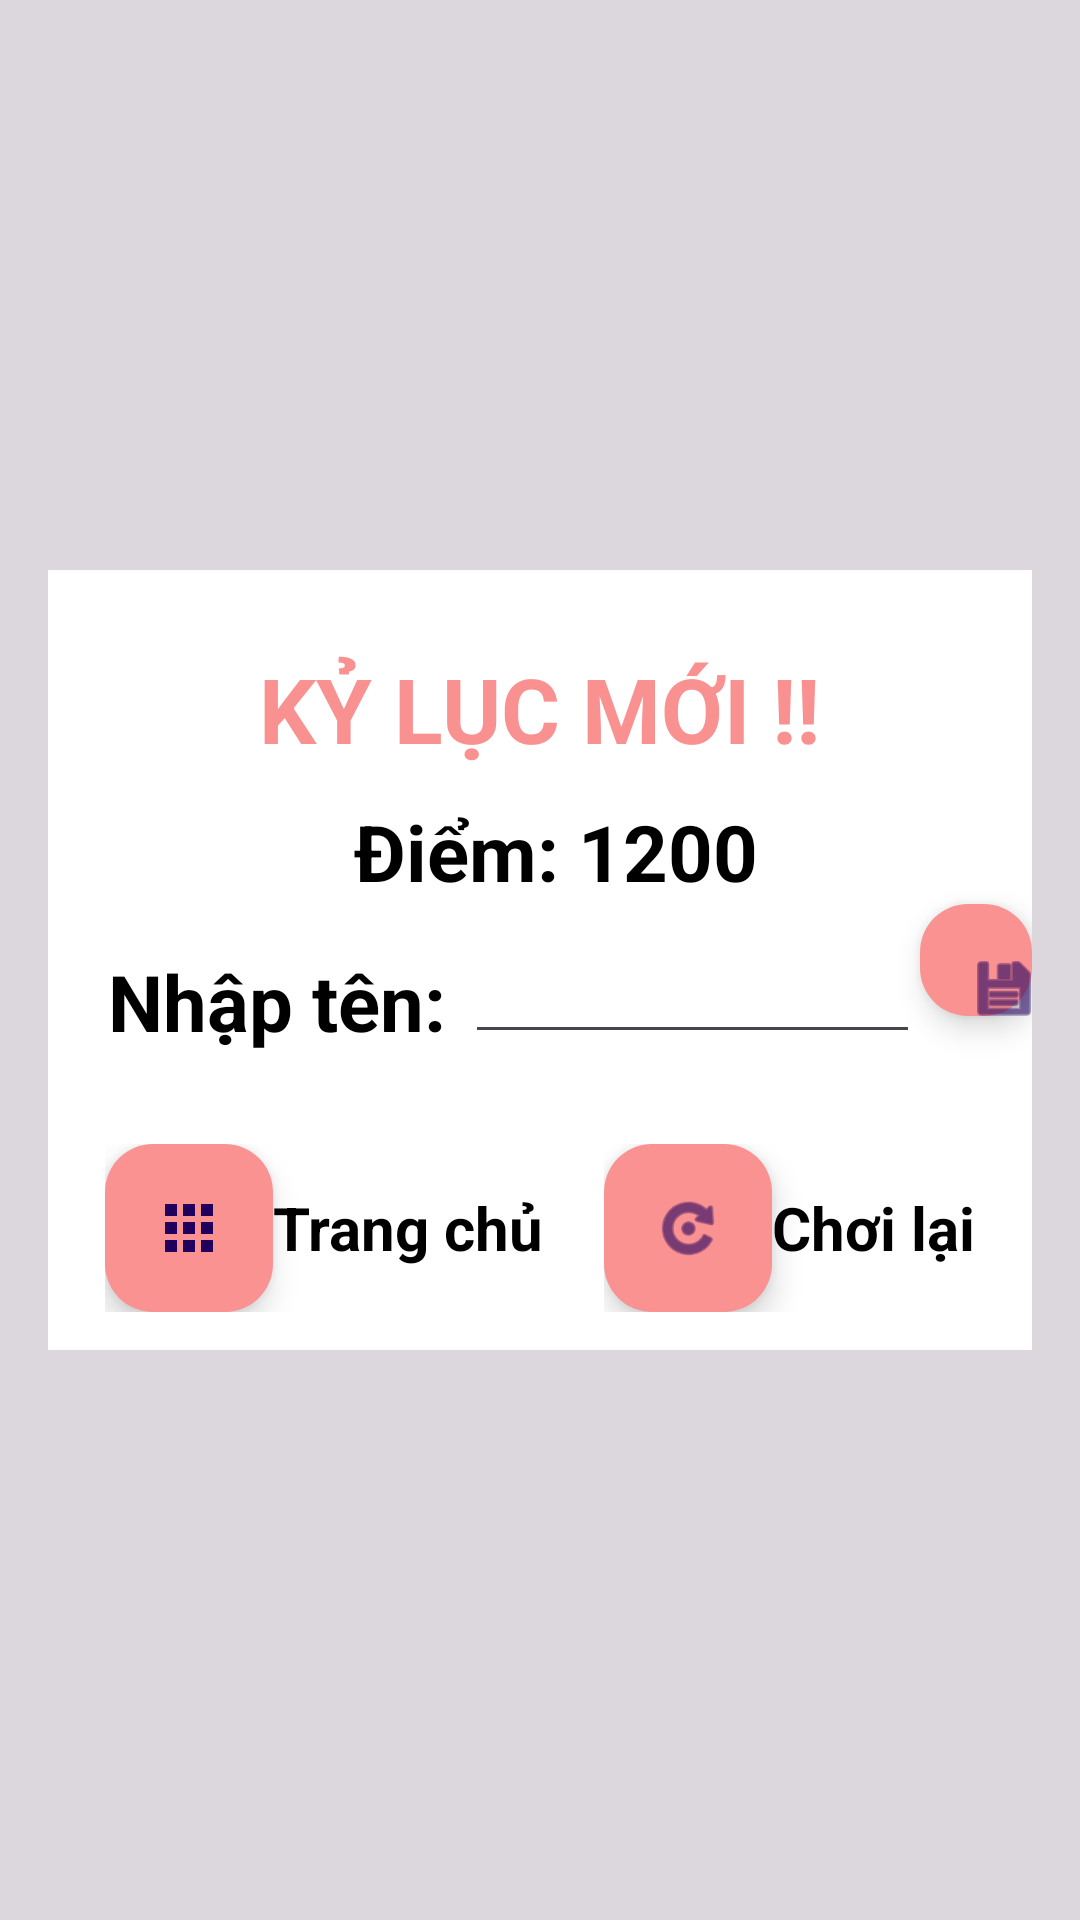

Android layout source for this screen:
<!-- AndroidManifest.xml: application theme Theme.MyMemoryGame_android -->
<!-- res/layout/activity_good_scores.xml -->
<?xml version="1.0" encoding="utf-8"?>
<RelativeLayout xmlns:android="http://schemas.android.com/apk/res/android"
    xmlns:app="http://schemas.android.com/apk/res-auto"
    xmlns:tools="http://schemas.android.com/tools"
    android:layout_width="match_parent"
    android:layout_height="match_parent"
    android:id="@+id/layoutnewrecord">

    <RelativeLayout
        android:layout_width="match_parent"
        android:layout_height="match_parent"
        android:background="#2A333333"
        android:orientation="vertical"
        android:visibility="visible">

        <RelativeLayout
            android:layout_width="match_parent"
            android:layout_height="260dp"
            android:layout_centerHorizontal="true"
            android:layout_centerVertical="true"
            android:layout_marginStart="16dp"
            android:layout_marginTop="16dp"
            android:layout_marginEnd="16dp"
            android:layout_marginBottom="16dp"
            android:background="#fff">

            <TextView
                android:id="@+id/tv_newrecord"
                android:layout_width="wrap_content"
                android:layout_height="wrap_content"
                android:layout_centerHorizontal="true"
                android:layout_gravity="center"
                android:layout_marginTop="26dp"
                android:background="#66FFFFFF"
                android:gravity="center"
                android:paddingLeft="16dp"
                android:paddingRight="16dp"
                android:text="KỶ LỤC MỚI !!"
                android:textColor="#FA9191"
                android:textSize="30sp"
                android:textStyle="bold" />
            <TextView
                android:id="@+id/tv_labelscore"
                android:layout_width="wrap_content"
                android:layout_height="wrap_content"
                android:layout_gravity="center"
                android:layout_marginTop="10dp"
                android:layout_marginLeft="86dp"
                android:background="#66FFFFFF"
                android:gravity="center"
                android:paddingLeft="16dp"
                android:text="Điểm: "
                android:textColor="#000000"
                android:textSize="26sp"
                android:textStyle="bold"
                android:layout_below="@+id/tv_newrecord"/>
            <TextView
                android:id="@+id/tv_diemcaomoi"
                android:layout_width="wrap_content"
                android:layout_height="wrap_content"
                android:layout_centerHorizontal="true"
                android:layout_gravity="center"
                android:layout_marginTop="10dp"
                android:background="#66FFFFFF"
                android:gravity="center"
                android:text="1200"
                android:textColor="#000000"
                android:textSize="26sp"
                android:textStyle="bold"
                android:layout_below="@+id/tv_newrecord"
                android:layout_toRightOf="@+id/tv_labelscore"/>
            <TextView
                android:id="@+id/tv_ten"
                android:layout_width="wrap_content"
                android:layout_height="50dp"
                android:layout_marginLeft="20dp"
                android:background="#66FFFFFF"
                android:gravity="center|bottom"
                android:text="Nhập tên: "
                android:textColor="#000000"
                android:textSize="26sp"
                android:textStyle="bold"
                android:layout_below="@+id/tv_labelscore"/>
            <EditText
                android:id="@+id/edt_tennguoimoi"
                android:layout_width="wrap_content"
                android:layout_height="50dp"
                android:ems="5"
                android:textColor="#000000"
                android:textSize="26sp"
                android:textStyle="bold"
                android:layout_below="@+id/tv_diemcaomoi"
                tools:ignore="SpeakableTextPresentCheck"
                android:layout_toRightOf="@+id/tv_ten"/>
            <com.google.android.material.floatingactionbutton.FloatingActionButton
                android:id="@+id/fab_save"
                android:layout_width="wrap_content"
                android:layout_height="wrap_content"
                android:backgroundTint="#FB9292"
                app:fabSize="mini"
                app:srcCompat="@android:drawable/ic_menu_save"
                android:layout_toRightOf="@+id/edt_tennguoimoi"
                android:layout_below="@+id/tv_diemcaomoi"
                tools:ignore="SpeakableTextPresentCheck" />
            <RelativeLayout
                android:layout_width="match_parent"
                android:layout_height="wrap_content"
                android:layout_centerHorizontal="true"
                android:layout_gravity="center"
                android:layout_marginTop="30dp"
                android:layout_marginBottom="10dp"
                android:gravity="center"
                android:layout_below="@+id/tv_ten"
                >

                <include
                    layout="@layout/control_btn"
                    android:layout_width="wrap_content"
                    android:layout_height="wrap_content"
                    android:layout_centerHorizontal="true"
                    android:layout_centerVertical="true"/>
            </RelativeLayout>


        </RelativeLayout>

    </RelativeLayout>
</RelativeLayout>
<!-- res/layout/control_btn.xml (included above) -->
<?xml version="1.0" encoding="utf-8"?>
<RelativeLayout xmlns:android="http://schemas.android.com/apk/res/android"
    xmlns:app="http://schemas.android.com/apk/res-auto"
    xmlns:tools="http://schemas.android.com/tools"
    android:layout_width="match_parent"
    android:layout_height="match_parent"
    android:id="@+id/control_btn">
    <RelativeLayout
        android:id="@+id/Homebutton"
        android:layout_width="wrap_content"
        android:layout_height="wrap_content"
        android:gravity="center">

        <com.google.android.material.floatingactionbutton.FloatingActionButton
            android:id="@+id/fab_Home"
            android:layout_width="wrap_content"
            android:layout_height="wrap_content"
            android:backgroundTint="#FB9292"
            app:fabSize="mini"
            app:srcCompat="@drawable/ic_menulist"
            tools:ignore="SpeakableTextPresentCheck" />

        <TextView
            android:id="@+id/tv_gohome"
            android:layout_width="wrap_content"
            android:layout_height="wrap_content"
            android:layout_centerVertical="true"
            android:layout_toRightOf="@+id/fab_Home"
            android:text="Trang chủ"
            android:textColor="@color/black"
            android:textSize="20sp"
            android:textStyle="bold" />
    </RelativeLayout>

    <RelativeLayout
        android:id="@+id/PlayAgainbutton"
        android:layout_width="wrap_content"
        android:layout_height="wrap_content"
        android:layout_marginLeft="20dp"
        android:layout_toRightOf="@+id/Homebutton"
        android:gravity="center">

        <com.google.android.material.floatingactionbutton.FloatingActionButton
            android:id="@+id/fab_PlayAgain"
            android:layout_width="wrap_content"
            android:layout_height="wrap_content"
            android:backgroundTint="#FB9292"
            app:fabSize="mini"
            app:srcCompat="@android:drawable/ic_menu_rotate"
            tools:ignore="SpeakableTextPresentCheck" />

        <TextView
            android:id="@+id/tv_playagain"
            android:layout_width="wrap_content"
            android:layout_height="wrap_content"
            android:layout_centerVertical="true"
            android:layout_toRightOf="@+id/fab_PlayAgain"
            android:text="Chơi lại"
            android:textColor="@color/black"
            android:textSize="20sp"
            android:textStyle="bold" />
    </RelativeLayout>
</RelativeLayout>
<!-- resources referenced by this layout -->
<resources>
  <color name="black">#FF000000</color>
  <!-- drawable ic_menulist (drawable) -->
  <vector android:height="24dp" android:tint="#7A5B92"
      android:viewportHeight="24" android:viewportWidth="24"
      android:width="24dp" xmlns:android="http://schemas.android.com/apk/res/android">
      <path android:fillColor="@android:color/white" android:pathData="M4,8h4L8,4L4,4v4zM10,20h4v-4h-4v4zM4,20h4v-4L4,16v4zM4,14h4v-4L4,10v4zM10,14h4v-4h-4v4zM16,4v4h4L20,4h-4zM10,8h4L14,4h-4v4zM16,14h4v-4h-4v4zM16,20h4v-4h-4v4z"/>
  </vector>
  <style name="Theme.MyMemoryGame_android" parent="Base.Theme.MyMemoryGame_android" />
  <style name="Base.Theme.MyMemoryGame_android" parent="Theme.Material3.DayNight.NoActionBar">
          
          
      </style>
</resources>
